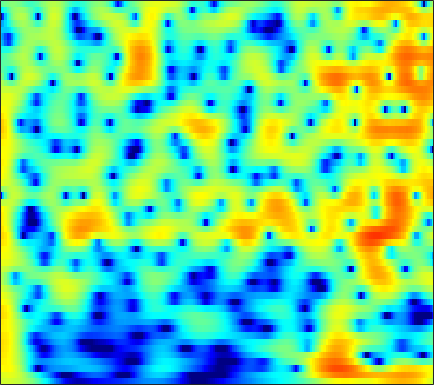

Source data for this figure (header and first rows):
3.0997, 3.1875, 3.2582, 3.273, 3.2468, 3.1602, 3.0136, 2.8622, 2.6063, 2.287, 1.9024, 1.5714, 1.0708, 0.50591, 0.039295, -0.63995, -1.386, -1.9921, -2.8614, -3.8, -4.806, -5.6034, -6.7202, -7.8973
3.437, 3.728, 3.987, 4.103, 4.099, 3.979, 3.73, 3.461, 2.996, 2.415, 1.725, 1.14, 0.2813, -0.6575, -1.405, -2.446, -3.519, -4.338, -5.438, -6.548, -7.687, -8.575, -9.829, -11.21
4.91, 5.14, 5.275, 5.221, 5.056, 4.668, 4.085, 3.514, 2.563, 1.378, -0.06869, -1.351, -3.378, -5.873, -8.164, -12.05, -17.36, -21.23, -19.04, -15.26, -12.9, -11.75, -10.73, -10.11
5.484, 5.51, 5.405, 5.139, 4.829, 4.267, 3.531, 2.864, 1.819, 0.6017, -0.7779, -1.908, -3.511, -5.161, -6.367, -7.817, -8.944, -9.515, -9.912, -9.983, -9.854, -9.68, -9.4, -9.094
5.921, 5.87, 5.664, 5.298, 4.919, 4.272, 3.465, 2.757, 1.678, 0.4534, -0.9061, -2.008, -3.577, -5.248, -6.563, -8.396, -10.3, -11.74, -13.55, -14.9, -15.35, -15.04, -14.04, -12.83
6.234, 6.165, 5.921, 5.501, 5.068, 4.331, 3.416, 2.614, 1.39, -0.00473, -1.564, -2.835, -4.656, -6.608, -8.165, -10.38, -12.78, -14.7, -17.36, -19.51, -19.72, -18.5, -16.28, -14.22
6.329, 6.298, 6.079, 5.654, 5.197, 4.398, 3.378, 2.461, 1.018, -0.6902, -2.688, -4.392, -6.955, -9.848, -12.17, -15.04, -16.65, -16.65, -15.75, -14.6, -13.46, -12.62, -11.55, -10.57
5.975, 6.009, 5.863, 5.506, 5.099, 4.369, 3.421, 2.564, 1.221, -0.3643, -2.208, -3.777, -6.119, -8.711, -10.7, -12.96, -13.85, -13.5, -12.44, -11.33, -10.38, -9.775, -9.096, -8.547
5.446, 5.481, 5.354, 5.038, 4.683, 4.059, 3.278, 2.599, 1.59, 0.4729, -0.7219, -1.647, -2.873, -4.023, -4.803, -5.718, -6.477, -6.939, -7.418, -7.771, -8.063, -8.271, -8.551, -8.822
5.675, 5.636, 5.42, 5.022, 4.612, 3.927, 3.102, 2.408, 1.409, 0.3652, -0.6681, -1.413, -2.337, -3.157, -3.701, -4.351, -4.964, -5.432, -6.108, -6.89, -7.858, -8.764, -10.26, -12.16
6.467, 6.34, 5.977, 5.387, 4.794, 3.798, 2.561, 1.482, -0.1367, -1.877, -3.572, -4.659, -5.622, -5.94, -5.858, -5.558, -5.263, -5.136, -5.176, -5.492, -6.102, -6.754, -7.901, -9.511
6.388, 6.226, 5.789, 5.079, 4.357, 3.115, 1.512, 0.01795, -2.474, -5.818, -10.73, -16.95, -24.74, -13.98, -10.62, -7.977, -6.347, -5.497, -4.694, -4.162, -3.822, -3.673, -3.558, -3.471
5.2, 5.05, 4.644, 4.005, 3.373, 2.334, 1.076, -0.01221, -1.633, -3.369, -4.994, -6.026, -7.02, -7.473, -7.468, -7.201, -6.812, -6.445, -5.794, -4.975, -4.079, -3.423, -2.621, -1.839
4.369, 4.185, 3.769, 3.189, 2.657, 1.837, 0.9125, 0.1683, -0.877, -1.971, -3.117, -3.995, -5.227, -6.641, -7.87, -9.765, -11.73, -12.62, -11.72, -9.174, -6.562, -4.853, -2.943, -1.416
3.516, 3.166, 2.533, 1.744, 1.082, 0.1679, -0.6924, -1.242, -1.856, -2.409, -3.015, -3.503, -4.286, -5.418, -6.582, -8.502, -10.66, -11.87, -11.04, -8.134, -5.373, -3.671, -1.724, -0.1629
2.337, 1.734, 0.5612, -1.099, -2.67, -5.098, -7.264, -7.831, -6.899, -5.37, -4.106, -3.484, -3.013, -2.79, -2.75, -2.808, -2.823, -2.69, -2.296, -1.68, -0.8667, -0.1763, 0.694, 1.494
2.155, 1.662, 0.5428, -1.169, -2.915, -5.934, -9.143, -9.667, -7.419, -4.982, -3.128, -2.172, -1.367, -0.8679, -0.6138, -0.4446, -0.3711, -0.2938, -0.1353, 0.0602, 0.334, 0.6372, 1.075, 1.474
3.135, 3.05, 2.689, 2.115, 1.585, 0.881, 0.3105, 0.02895, -0.1056, -0.04404, 0.02711, 0.05752, 0.04266, -0.1577, -0.4061, -0.8138, -1.305, -1.722, -2.231, -2.542, -2.598, -2.474, -2.042, -1.462
4.177, 4.222, 4.131, 3.888, 3.633, 3.237, 2.805, 2.46, 1.987, 1.522, 0.9692, 0.4976, -0.185, -1.039, -1.85, -3.125, -4.725, -6.255, -8.777, -11.55, -12.86, -11.81, -9.231, -6.785
4.807, 4.792, 4.65, 4.37, 4.093, 3.614, 3.049, 2.585, 1.892, 1.138, 0.3679, -0.2764, -1.264, -2.306, -3.213, -4.7, -6.463, -8.025, -10.63, -13.43, -14.76, -14.01, -11.35, -8.78
5.315, 5.243, 4.979, 4.546, 4.105, 3.378, 2.519, 1.828, 0.8541, -0.163, -1.084, -1.755, -2.666, -3.511, -4.131, -5.064, -5.989, -6.678, -7.617, -8.362, -8.668, -8.797, -8.454, -7.808
6.158, 6.071, 5.678, 4.963, 4.211, 2.979, 1.463, 0.1668, -1.564, -3.271, -4.704, -5.299, -5.646, -5.908, -5.949, -5.94, -6.212, -6.492, -6.893, -7.697, -8.691, -9.404, -10.68, -11.49
6.726, 6.553, 5.945, 4.866, 3.763, 1.859, -0.6573, -3.053, -7.082, -12.83, -20.14, -18.15, -13.48, -11.06, -10.02, -8.913, -8.271, -7.97, -7.693, -7.862, -8.678, -9.449, -11.58, -13.65
6.287, 5.895, 5.015, 3.773, 2.552, 0.5146, -1.932, -4.168, -7.454, -10.8, -13.93, -14.51, -15.63, -15.91, -15.71, -15.48, -13.86, -12.28, -10.65, -8.94, -7.642, -7.071, -5.947, -4.719
6.014, 5.437, 4.438, 3.178, 2.022, 0.2253, -1.831, -3.582, -6.064, -8.656, -11.55, -13.57, -17.28, -21.66, -27.24, -31.86, -21.65, -17.15, -13.06, -10.22, -7.574, -6.122, -4.274, -2.828
6.003, 5.366, 4.389, 3.199, 2.215, 0.667, -1.128, -2.604, -5.005, -7.463, -10.67, -13, -16.06, -19.32, -19.66, -19.17, -16.56, -14.18, -11.42, -8.496, -6.493, -4.858, -3.093, -1.653
5.616, 5.051, 4.276, 3.456, 2.758, 1.675, 0.3496, -0.8138, -2.696, -4.895, -7.617, -10.18, -14.45, -20.61, -22.44, -17.19, -12.65, -10.22, -7.535, -5.434, -3.569, -2.509, -1.345, -0.2514
2.796, 2.538, 2.602, 2.783, 2.776, 2.602, 2.099, 1.544, 0.594, -0.6802, -2.001, -3.205, -4.328, -5.384, -5.511, -5.349, -4.406, -3.679, -2.508, -1.458, -0.4578, 0.186, 0.7737, 1.033
-16.02, -6.953, -1.698, 0.8333, 1.885, 2.619, 2.809, 2.672, 2.292, 1.611, 0.9165, 0.3166, -0.3769, -0.9546, -1.208, -1.31, -1.143, -0.8674, -0.3584, 0.3019, 0.7955, 1.159, 1.518, 1.429
0.5425, 0.5692, 1.208, 1.873, 2.283, 2.492, 2.425, 2.163, 1.619, 0.8998, 0.02536, -0.6565, -1.784, -2.682, -3.423, -3.877, -4.011, -3.617, -2.783, -1.77, -0.7524, -0.1712, 0.4713, 0.8705
4.303, 3.957, 3.539, 3.135, 2.777, 2.21, 1.477, 0.8516, -0.1807, -1.293, -2.683, -3.806, -5.594, -7.934, -10.22, -14.32, -15.97, -12.98, -8.729, -5.655, -3.392, -2.088, -0.8519, 0.06943
5.178, 4.771, 4.106, 3.303, 2.551, 1.417, 0.05838, -1.046, -2.65, -4.216, -5.712, -6.668, -7.947, -9.335, -10.52, -12.06, -12.25, -10.75, -8.168, -5.59, -3.719, -2.457, -1.163, -0.2126
5.456, 5.103, 4.406, 3.418, 2.466, 0.8468, -1.246, -3.191, -6.368, -10.18, -12.73, -12.37, -10.42, -8.808, -7.857, -6.916, -5.969, -5.211, -4.137, -3.116, -2.071, -1.415, -0.6595, -0.0155
5.507, 5.341, 4.854, 4.008, 3.166, 1.635, -0.3413, -2.243, -5.257, -8.926, -11.5, -10.57, -8.433, -6.326, -5.229, -4.048, -3.164, -2.674, -2.101, -1.717, -1.309, -1.149, -0.9828, -0.8339
5.014, 5.098, 4.918, 4.447, 3.892, 2.957, 1.824, 0.8617, -0.3961, -1.559, -2.307, -2.689, -2.73, -2.616, -2.438, -2.219, -2.074, -2.029, -2.099, -2.233, -2.691, -3.062, -3.68, -4.438
4.729, 4.911, 4.881, 4.6, 4.232, 3.602, 2.835, 2.216, 1.368, 0.5539, -0.1258, -0.624, -1.085, -1.534, -1.769, -2.123, -2.471, -2.748, -3.249, -3.903, -4.94, -5.922, -7.738, -10.56
5.336, 5.389, 5.235, 4.827, 4.404, 3.673, 2.815, 2.157, 1.209, 0.3465, -0.5407, -1.074, -1.87, -2.5, -2.966, -3.494, -3.929, -4.255, -4.627, -5.225, -5.773, -6.572, -7.906, -9.905
6.521, 6.327, 5.826, 5.052, 4.3, 3.105, 1.753, 0.6925, -0.6773, -1.882, -2.949, -3.609, -4.515, -5.427, -6.19, -7.051, -7.567, -7.609, -7.152, -6.472, -5.841, -5.515, -5.405, -5.232
7.475, 7.053, 6.179, 4.926, 3.706, 1.639, -0.9322, -3.285, -6.33, -8.545, -8.626, -8.484, -8.398, -9.395, -11.02, -14.73, -21.93, -19.54, -12.6, -8.475, -6.118, -4.696, -3.383, -2.477
7.299, 6.824, 5.86, 4.471, 3.127, 0.7526, -2.385, -5.603, -11.23, -15.22, -12.23, -10.43, -9.074, -9.019, -9.582, -10.48, -11.06, -10.62, -8.647, -6.67, -4.706, -3.495, -2.152, -1.266
6.165, 5.835, 5.151, 4.176, 3.217, 1.735, 0.02113, -1.383, -3.017, -4.362, -5.283, -5.553, -6.027, -6.355, -6.479, -6.746, -6.663, -6.355, -5.756, -4.761, -3.756, -2.974, -2.086, -1.321
5.063, 4.985, 4.684, 4.17, 3.637, 2.789, 1.782, 0.9694, -0.1401, -1.292, -2.401, -3.209, -4.326, -5.401, -6.105, -6.874, -7.163, -7.021, -6.446, -5.444, -4.442, -3.698, -2.735, -1.884
4.271, 4.45, 4.477, 4.279, 4.04, 3.523, 2.855, 2.304, 1.344, 0.2508, -0.9813, -2.173, -3.961, -6.155, -8.386, -11.62, -14.26, -13.61, -10.53, -8.041, -5.86, -4.727, -3.456, -2.577
3.499, 3.804, 3.994, 3.983, 3.866, 3.597, 3.21, 2.824, 2.178, 1.358, 0.2873, -0.7239, -2.397, -4.578, -6.674, -9.93, -12.51, -12.1, -9.733, -7.362, -5.829, -4.878, -4.114, -3.436
2.759, 2.873, 2.865, 2.76, 2.615, 2.51, 2.447, 2.352, 2.291, 2.097, 1.662, 1.247, 0.5346, -0.4607, -1.224, -2.185, -2.988, -3.453, -3.701, -3.966, -4.449, -4.847, -5.521, -5.946
1.969, 1.498, 0.5918, -0.4714, -1.078, -1.287, -0.6345, 0.222, 1.291, 2.123, 2.668, 2.869, 2.853, 2.65, 2.385, 1.855, 1.224, 0.7041, -0.1511, -1.359, -2.863, -4.649, -8.029, -14.62
0.2672, -0.7774, -2.99, -6.949, -12.69, -21.46, -7.938, -4.019, -0.905, 1.072, 2.341, 2.898, 3.291, 3.423, 3.327, 2.999, 2.514, 2.091, 1.288, 0.3489, -0.7187, -1.685, -3.017, -4.216
-1.171, -1.648, -2.55, -3.581, -4.133, -4.165, -3.131, -1.985, -0.441, 0.7782, 1.612, 2.051, 2.354, 2.311, 2.118, 1.755, 1.263, 0.8122, 0.3048, -0.05033, -0.4061, -0.5425, -0.6586, -0.7259
-1.866, -1.584, -1.348, -1.143, -0.9155, -0.5809, -0.07938, 0.4089, 1.022, 1.507, 1.794, 1.903, 1.78, 1.281, 0.705, -0.2573, -1.433, -2.362, -3.056, -2.926, -2.33, -1.605, -0.7133, 0.04951
-2.569, -2.033, -1.471, -0.9642, -0.5809, -0.02136, 0.5637, 1.021, 1.525, 1.899, 2.094, 2.056, 1.667, 0.8628, -0.08598, -2.035, -5.15, -8.868, -18.16, -12.57, -6.081, -3.471, -1.057, 0.5671
-4.261, -4.265, -4.246, -4.024, -3.629, -2.703, -1.607, -0.8422, 0.155, 0.9556, 1.46, 1.591, 1.491, 1.063, 0.5147, -0.6424, -2.131, -3.276, -4.174, -3.699, -2.274, -1.032, 0.4245, 1.474
-7.334, -8.807, -11.39, -13.64, -12.86, -9.4, -6.128, -4.145, -2.154, -0.719, 0.2585, 0.7668, 1.178, 1.288, 1.215, 1.025, 0.7778, 0.6321, 0.5966, 0.7346, 1.083, 1.433, 1.858, 2.2
-8.213, -9.739, -12.33, -14.54, -13.81, -10.27, -6.907, -4.904, -2.851, -1.345, -0.2221, 0.4067, 0.9459, 1.244, 1.346, 1.443, 1.503, 1.559, 1.644, 1.809, 2.055, 2.214, 2.388, 2.483
-7.09, -7.368, -7.394, -6.938, -6.279, -5.081, -3.659, -2.643, -1.378, -0.3609, 0.3559, 0.6828, 0.92, 0.9769, 0.9469, 0.8102, 0.7271, 0.7543, 0.9493, 1.331, 1.75, 2.057, 2.401, 2.553
-9.166, -8.427, -6.758, -4.951, -3.696, -2.212, -0.9485, -0.1158, 0.717, 1.278, 1.5, 1.448, 1.122, 0.4508, -0.2534, -1.433, -2.526, -2.889, -2.306, -0.9905, 0.4374, 1.381, 2.316, 2.849
-23.15, -13.6, -7.71, -4.274, -2.411, -0.6091, 0.6628, 1.332, 1.913, 2.144, 2.064, 1.792, 1.03, -0.296, -1.843, -4.932, -10.9, -24.05, -11.73, -4.768, -1.097, 0.6344, 2.184, 3.103
-5.916, -5.113, -3.638, -2.136, -1.157, -0.1164, 0.605, 0.9232, 1.138, 1.09, 0.831, 0.4985, -0.1522, -0.9802, -1.743, -2.808, -3.688, -3.899, -3.197, -1.788, -0.2795, 0.7826, 1.859, 2.545
-1.339, -1.024, -0.5829, -0.1675, 0.0565, 0.2531, 0.2507, 0.1332, -0.2306, -0.7478, -1.387, -1.878, -2.377, -2.623, -2.59, -2.4, -2.006, -1.61, -0.9299, -0.1596, 0.6224, 1.159, 1.727, 2.092
